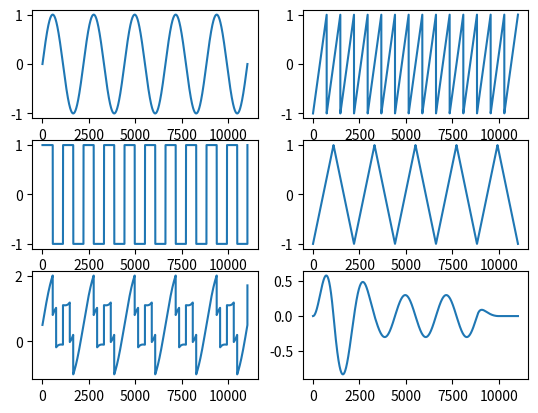

Write the Python code that produced this figure.
import numpy as np
import scipy.signal


def generate_random_wave(length, combos=False):
	funcs = [Sine, Square, Sawtooth, Triangle]

	#frequency = 20

	labels = np.zeros(len(funcs))

	if combos:
		num_waves = np.random.randint(1, 5)
	else:
		num_waves = 1

	# Choose which functions to compose together
	choices = np.random.choice(np.arange(len(funcs)), num_waves, replace=False)

	wave = None

	for choice in choices:

		#frequency = np.random.randint(20) + 2
		frequency = 20
		if wave is None:
			wave = funcs[choice](frequency=frequency, duration=1, sample_rate=length)
		else:
			wave = wave + funcs[choice](frequency=frequency, duration=1, sample_rate=length)
		labels[choice] = 1

	# Add in a small amount of gaussian noise
	wave += np.random.normal(0, 0.1, wave.shape)

	wave = Normalize(wave, min_val=-1, max_val=1)

	return wave, labels


def generate_random_wave_f(length, combos=False):
	funcs = [Sine, Square, Sawtooth, Triangle]

	#frequency = 20

	frequency = np.random.randint(18) + 2
	labels = np.zeros(10)
	labels[int(frequency / 2 - 1)] = 1

	if combos:
		num_waves = np.random.randint(1, 5)
	else:
		num_waves = 1

	# Choose which functions to compose together
	choice = np.random.choice(np.arange(len(funcs)))

	#frequency = 20

	wave = funcs[choice](frequency=frequency, duration=1, sample_rate=length)

	# Add in a small amount of gaussian noise
	wave += np.random.normal(0, 0.1, wave.shape)

	wave = Normalize(wave, min_val=-1, max_val=1)

	return wave, labels

def generate_wave_batch(batch_size, length, combos=False):
	x, y = zip(*[generate_random_wave_f(length, combos) for i in range(batch_size)])
	x = np.array(x)
	y = np.array(y)
	return x, y

def CreateTicks(duration, sample_rate):
	ticks = int(sample_rate * duration)
	return np.linspace(0, duration, ticks)

# TODO: Add detune functionality
# pass in frequency, sample rate, duration
def Sine(frequency, duration, sample_rate=11025, detune=0):
	t = CreateTicks(duration, sample_rate)
	return np.sin(t * 2 * np.pi * frequency)

# TODO: Add detune functionality
def Sawtooth(frequency, duration, sample_rate=11025, detune=0):
	t = CreateTicks(duration, sample_rate)
	return scipy.signal.sawtooth(t * 2 * np.pi * frequency)

# TODO: Add detune functionality
def Square(frequency, duration, sample_rate=11025, detune=0):
	t = CreateTicks(duration, sample_rate)
	return scipy.signal.square(t * 2 * np.pi * frequency)

# TODO: Add detune functionality
# triangle wave is sawtooth(t, width=0.5)
def Triangle(frequency, duration, sample_rate=11025, detune=0):
	t = CreateTicks(duration, sample_rate)
	return scipy.signal.sawtooth(t * 2 * np.pi * frequency, width=0.5)


# Returns a piecewise function scaled from 0 to 1
def Envelope(attack, decay, sustain_value, sustain_duration, release, total_duration, sample_rate=11025):
	t = CreateTicks(total_duration, sample_rate)
	vals = np.zeros_like(t)

	attack_idx, decay_idx, sustain_idx, release_idx = np.searchsorted(t, [0, attack, attack + decay, attack + decay + sustain_duration])

	# Linear ramp for attack from 0 to 1
	attack_len = decay_idx - attack_idx
	vals[attack_idx:decay_idx] = np.linspace(0, 1, attack_len)

	# Linear ramp for decay from 1 to sustain_value
	decay_len = sustain_idx - decay_idx
	vals[decay_idx:sustain_idx] = np.linspace(1, sustain_value, decay_len)

	# hold sustain value
	sustain_len = release_idx - sustain_idx
	vals[sustain_idx:release_idx] = sustain_value

	# Exponential decay from sustain_value to 0
	release_len = int(release * sample_rate)
	release_ramp = np.exp(np.linspace(0, -5, release_len) * 0.693) * sustain_value

	release_end = min(release_idx+release_len, len(t))
	release_real_len = max(0, release_end - release_idx)
	vals[release_idx:release_end] = release_ramp[:release_real_len]

	return vals


def Normalize(t, min_val=0, max_val=1):
	current_min = np.min(t)
	current_max = np.max(t)
	current_range = current_max - current_min

	target_range = max_val - min_val
	return ((t - current_min) / current_range) * target_range + min_val




# TODO: white, brown, pink
def Noise():
	pass

# TODO: “lowpass”, “highpass”, “bandpass”, “lowshelf”, “highshelf”, “notch”, “allpass”, or “peaking”
def Filter():
	pass

if __name__ == '__main__':
	import matplotlib.pyplot as plt

	frequency = 5
	duration = 1
	sample_rate = 11025

	wave1 = Sine(frequency=frequency, duration=duration, sample_rate=sample_rate)
	wave2 = Sawtooth(frequency=frequency * 3, duration=duration, sample_rate=sample_rate)
	wave3 = Square(frequency=frequency * 2, duration=duration, sample_rate=sample_rate)
	wave4 = Triangle(frequency=frequency, duration=duration, sample_rate=sample_rate)

	env = Envelope(attack=0.1, decay=0.2, sustain_value=0.3, sustain_duration=0.5, release=0.1, total_duration=duration, sample_rate=sample_rate)

	plt.figure(1)
	plt.subplot(321)
	plt.plot(list(range(len(wave1))), wave1)

	plt.subplot(322)
	plt.plot(list(range(len(wave2))), wave2)

	plt.subplot(323)
	plt.plot(list(range(len(wave3))), wave3)

	plt.subplot(324)
	plt.plot(list(range(len(wave4))), wave4)

	plt.subplot(325)
	plt.plot(list(range(len(wave1))), Normalize(wave1 + wave2 + wave3, -1, 2))


	plt.subplot(326)
	plt.plot(list(range(len(wave1))), env * wave1)

	plt.show()
